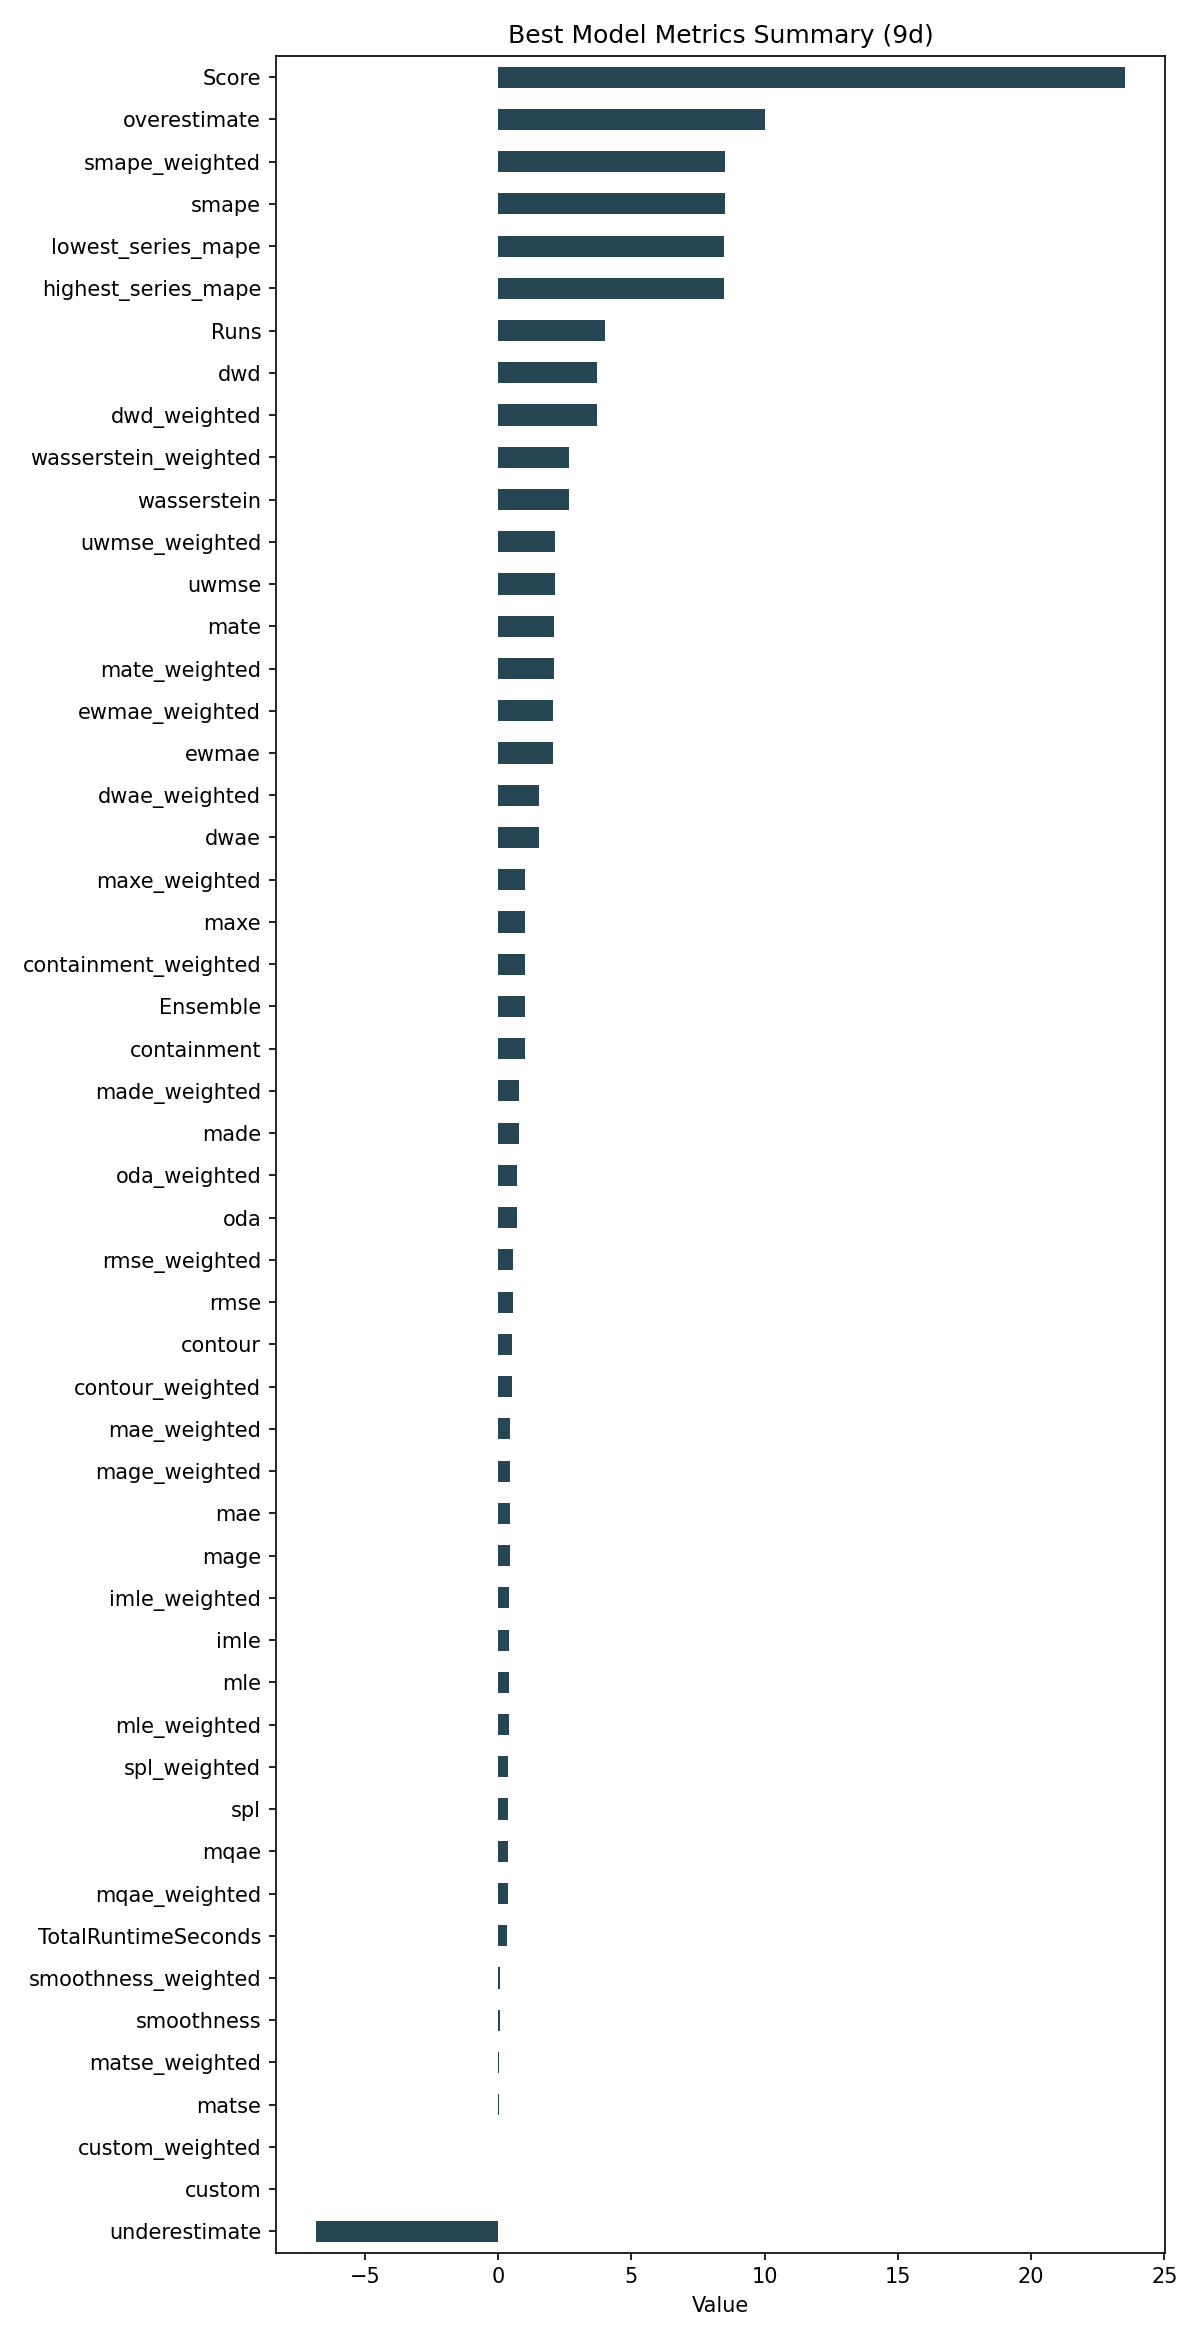

Values plotted in this chart, from the file beside it:
ID, Model, ModelParameters, TransformationParameters, Ensemble, Runs, smape, mae, rmse, made, mage, custom, underestimate, mle, overestimate, imle, spl, containment, contour, maxe, oda, dwae, mqae, ewmae
6da0d1649f238518693960527ecf61b6, Ensemble, {"model_name": "BestN", "model_count": 3…, {"fillna": "ffill", "transformations": {…, 1, 4, 8.531, 0.4677, 0.55, 0.7849, 0.4677, 0.0, -6.821, 0.4026, 10.02, 0.428, 0.3864, 1.0, 0.5278, 1.021, 0.7222, 1.531, 0.3637, 2.048
